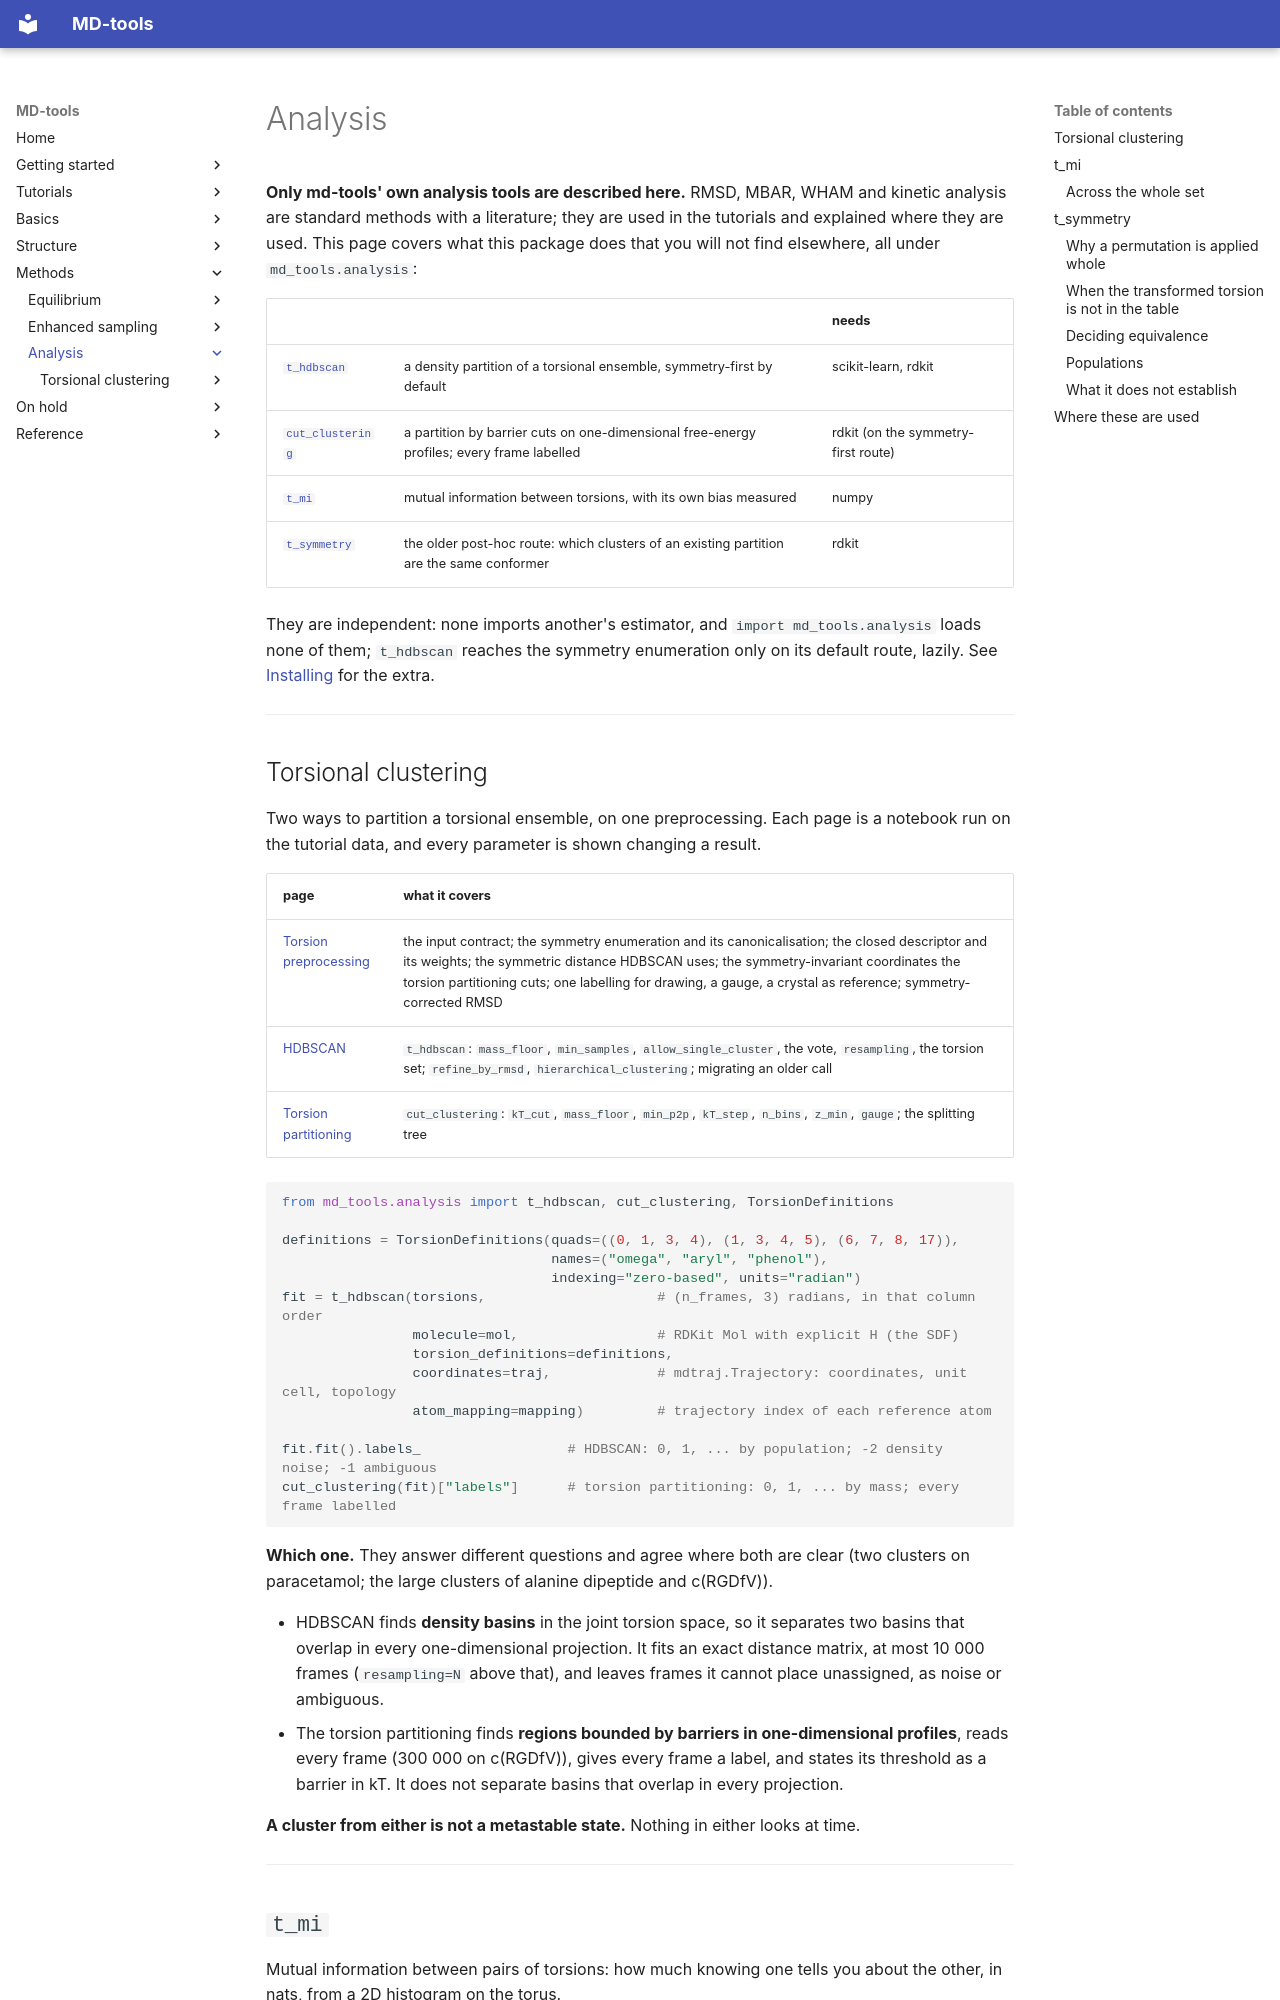

repository: csy0000/MD-tools · page: openmm_methods/analysis/index.html · generator: mkdocs

# Analysis

**Only md-tools' own analysis tools are described here.** RMSD, MBAR, WHAM and kinetic analysis
are standard methods with a literature; they are used in the tutorials and explained where they
are used. This page covers what this package does that you will not find elsewhere, all under
`md_tools.analysis`:

| | | needs |
|---|---|---|
| [`t_hdbscan`](torsional-clustering/hdbscan.ipynb) | a density partition of a torsional ensemble, symmetry-first by default | scikit-learn, rdkit |
| [`cut_clustering`](torsional-clustering/torsion-partitioning.ipynb) | a partition by barrier cuts on one-dimensional free-energy profiles; every frame labelled | rdkit (on the symmetry-first route) |
| [`t_mi`](#t_mi) | mutual information between torsions, with its own bias measured | numpy |
| [`t_symmetry`](#t_symmetry) | the older post-hoc route: which clusters of an existing partition are the same conformer | rdkit |

They are independent: none imports another's estimator, and `import md_tools.analysis` loads none
of them; `t_hdbscan` reaches the symmetry enumeration only on its default route, lazily. See [Installing](../../install.md#5-optional-the-analysis-environment) for the extra.

---

## Torsional clustering

Two ways to partition a torsional ensemble, on one preprocessing. Each page is a notebook run on the
tutorial data, and every parameter is shown changing a result.

| page | what it covers |
|---|---|
| [Torsion preprocessing](torsional-clustering/torsion-preprocessing.ipynb) | the input contract; the symmetry enumeration and its canonicalisation; the closed descriptor and its weights; the symmetric distance HDBSCAN uses; the symmetry-invariant coordinates the torsion partitioning cuts; one labelling for drawing, a gauge, a crystal as reference; symmetry-corrected RMSD |
| [HDBSCAN](torsional-clustering/hdbscan.ipynb) | `t_hdbscan`: `mass_floor`, `min_samples`, `allow_single_cluster`, the vote, `resampling`, the torsion set; `refine_by_rmsd`, `hierarchical_clustering`; migrating an older call |
| [Torsion partitioning](torsional-clustering/torsion-partitioning.ipynb) | `cut_clustering`: `kT_cut`, `mass_floor`, `min_p2p`, `kT_step`, `n_bins`, `z_min`, `gauge`; the splitting tree |

```python
from md_tools.analysis import t_hdbscan, cut_clustering, TorsionDefinitions

definitions = TorsionDefinitions(quads=((0, 1, 3, 4), (1, 3, 4, 5), (6, 7, 8, 17)),
                                 names=("omega", "aryl", "phenol"),
                                 indexing="zero-based", units="radian")
fit = t_hdbscan(torsions,                     # (n_frames, 3) radians, in that column order
                molecule=mol,                 # RDKit Mol with explicit H (the SDF)
                torsion_definitions=definitions,
                coordinates=traj,             # mdtraj.Trajectory: coordinates, unit cell, topology
                atom_mapping=mapping)         # trajectory index of each reference atom

fit.fit().labels_                  # HDBSCAN: 0, 1, ... by population; -2 density noise; -1 ambiguous
cut_clustering(fit)["labels"]      # torsion partitioning: 0, 1, ... by mass; every frame labelled
```

**Which one.** They answer different questions and agree where both are clear (two clusters on
paracetamol; the large clusters of alanine dipeptide and c(RGDfV)).

* HDBSCAN finds **density basins** in the joint torsion space, so it separates two basins that overlap
  in every one-dimensional projection. It fits an exact distance matrix, at most 10 000 frames
  (`resampling=N` above that), and leaves frames it cannot place unassigned, as noise or ambiguous.
* The torsion partitioning finds **regions bounded by barriers in one-dimensional profiles**, reads every
  frame (300 000 on c(RGDfV)), gives every frame a label, and states its threshold as a barrier in kT. It
  does not separate basins that overlap in every projection.

**A cluster from either is not a metastable state.** Nothing in either looks at time.

---
